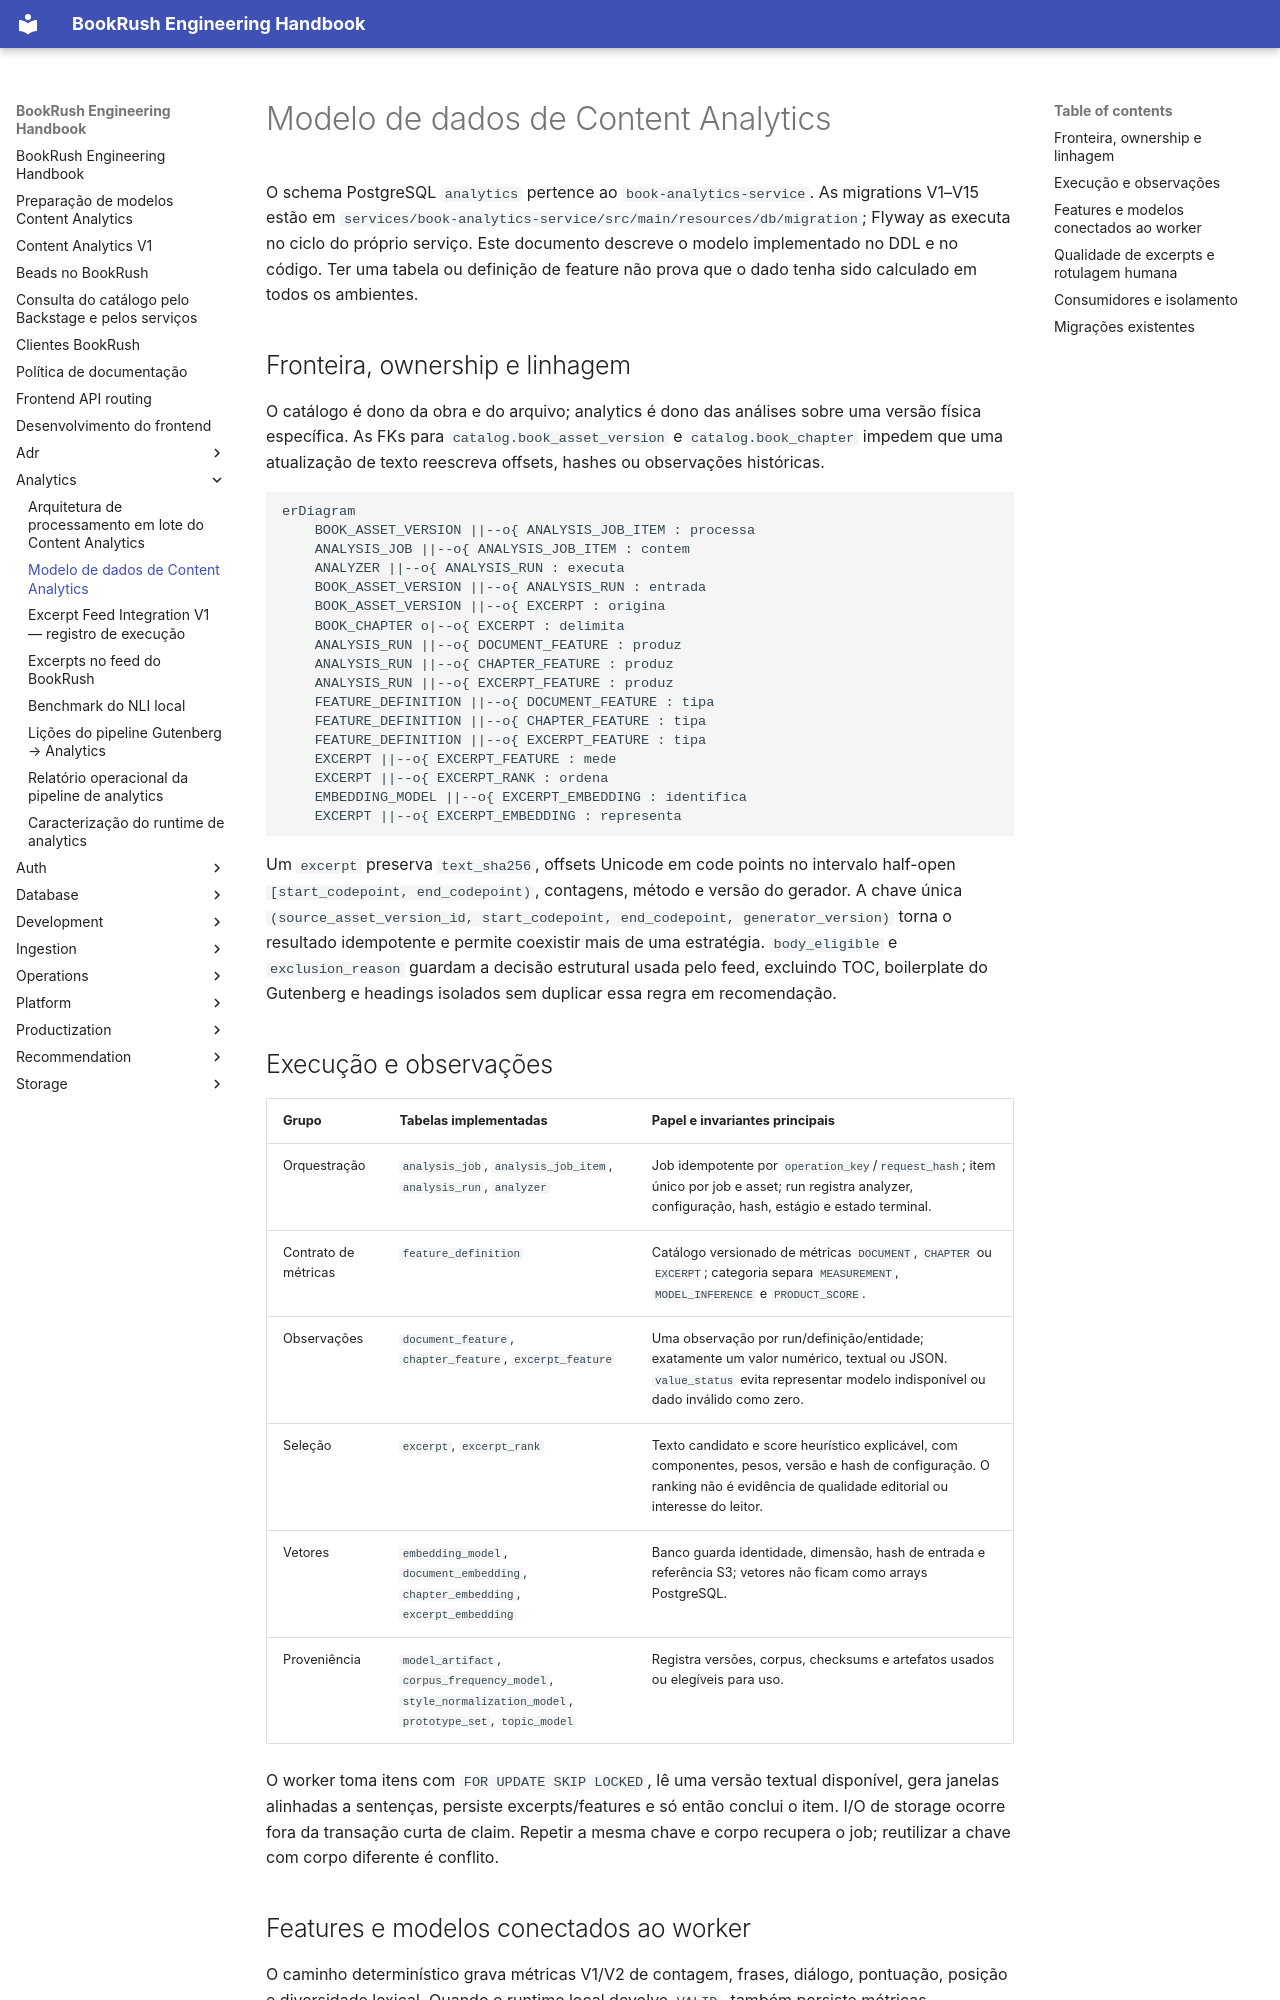

repository: jvteodoro/BookRush · page: analytics/data-model/index.html · generator: mkdocs

# Modelo de dados de Content Analytics

O schema PostgreSQL `analytics` pertence ao `book-analytics-service`. As migrations V1–V15 estão em `services/book-analytics-service/src/main/resources/db/migration`; Flyway as executa no ciclo do próprio serviço. Este documento descreve o modelo implementado no DDL e no código. Ter uma tabela ou definição de feature não prova que o dado tenha sido calculado em todos os ambientes.

## Fronteira, ownership e linhagem

O catálogo é dono da obra e do arquivo; analytics é dono das análises sobre uma versão física específica. As FKs para `catalog.book_asset_version` e `catalog.book_chapter` impedem que uma atualização de texto reescreva offsets, hashes ou observações históricas.

```mermaid
erDiagram
    BOOK_ASSET_VERSION ||--o{ ANALYSIS_JOB_ITEM : processa
    ANALYSIS_JOB ||--o{ ANALYSIS_JOB_ITEM : contem
    ANALYZER ||--o{ ANALYSIS_RUN : executa
    BOOK_ASSET_VERSION ||--o{ ANALYSIS_RUN : entrada
    BOOK_ASSET_VERSION ||--o{ EXCERPT : origina
    BOOK_CHAPTER o|--o{ EXCERPT : delimita
    ANALYSIS_RUN ||--o{ DOCUMENT_FEATURE : produz
    ANALYSIS_RUN ||--o{ CHAPTER_FEATURE : produz
    ANALYSIS_RUN ||--o{ EXCERPT_FEATURE : produz
    FEATURE_DEFINITION ||--o{ DOCUMENT_FEATURE : tipa
    FEATURE_DEFINITION ||--o{ CHAPTER_FEATURE : tipa
    FEATURE_DEFINITION ||--o{ EXCERPT_FEATURE : tipa
    EXCERPT ||--o{ EXCERPT_FEATURE : mede
    EXCERPT ||--o{ EXCERPT_RANK : ordena
    EMBEDDING_MODEL ||--o{ EXCERPT_EMBEDDING : identifica
    EXCERPT ||--o{ EXCERPT_EMBEDDING : representa
```

Um `excerpt` preserva `text_sha256`, offsets Unicode em code points no intervalo half-open `[start_codepoint, end_codepoint)`, contagens, método e versão do gerador. A chave única `(source_asset_version_id, start_codepoint, end_codepoint, generator_version)` torna o resultado idempotente e permite coexistir mais de uma estratégia. `body_eligible` e `exclusion_reason` guardam a decisão estrutural usada pelo feed, excluindo TOC, boilerplate do Gutenberg e headings isolados sem duplicar essa regra em recomendação.

## Execução e observações

| Grupo | Tabelas implementadas | Papel e invariantes principais |
| --- | --- | --- |
| Orquestração | `analysis_job`, `analysis_job_item`, `analysis_run`, `analyzer` | Job idempotente por `operation_key`/`request_hash`; item único por job e asset; run registra analyzer, configuração, hash, estágio e estado terminal. |
| Contrato de métricas | `feature_definition` | Catálogo versionado de métricas `DOCUMENT`, `CHAPTER` ou `EXCERPT`; categoria separa `MEASUREMENT`, `MODEL_INFERENCE` e `PRODUCT_SCORE`. |
| Observações | `document_feature`, `chapter_feature`, `excerpt_feature` | Uma observação por run/definição/entidade; exatamente um valor numérico, textual ou JSON. `value_status` evita representar modelo indisponível ou dado inválido como zero. |
| Seleção | `excerpt`, `excerpt_rank` | Texto candidato e score heurístico explicável, com componentes, pesos, versão e hash de configuração. O ranking não é evidência de qualidade editorial ou interesse do leitor. |
| Vetores | `embedding_model`, `document_embedding`, `chapter_embedding`, `excerpt_embedding` | Banco guarda identidade, dimensão, hash de entrada e referência S3; vetores não ficam como arrays PostgreSQL. |
| Proveniência | `model_artifact`, `corpus_frequency_model`, `style_normalization_model`, `prototype_set`, `topic_model` | Registra versões, corpus, checksums e artefatos usados ou elegíveis para uso. |

O worker toma itens com `FOR UPDATE SKIP LOCKED`, lê uma versão textual disponível, gera janelas alinhadas a sentenças, persiste excerpts/features e só então conclui o item. I/O de storage ocorre fora da transação curta de claim. Repetir a mesma chave e corpo recupera o job; reutilizar a chave com corpo diferente é conflito.
